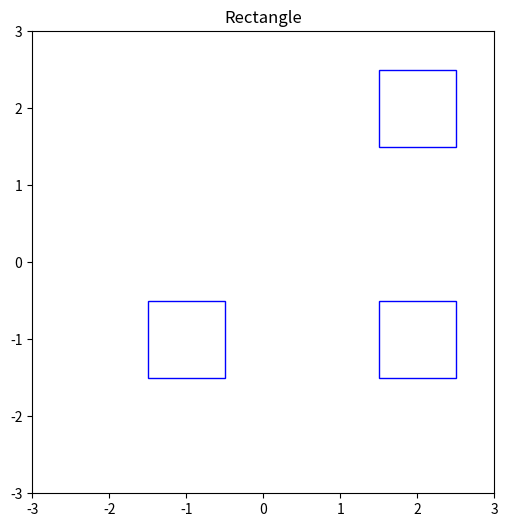

This chart was generated by the following Python code:
import numpy as np
import matplotlib.pyplot as plt
import matplotlib.patches as patches

#変数の宣言
X_CENTER=[(1.5,1.5),(1.5,-1.5),(-1.5,-1.5)]

#描画の宣言
fig=plt.figure(figsize=(19,6))
gs=fig.add_gridspec(1,1)
ax1=fig.add_subplot(gs[0,0],aspect='equal')

#描画スタート

#Rectangle
ax1.set_title('Rectangle')
ax1.set_xlim(-3,3)
ax1.set_ylim(-3,3)
for i in range(3):
    r = patches.Rectangle( xy=X_CENTER[i] , fill=False,width=1, height=1,color='b') # 四角形のオブジェクト
    ax1.add_patch(r)

plt.show()
